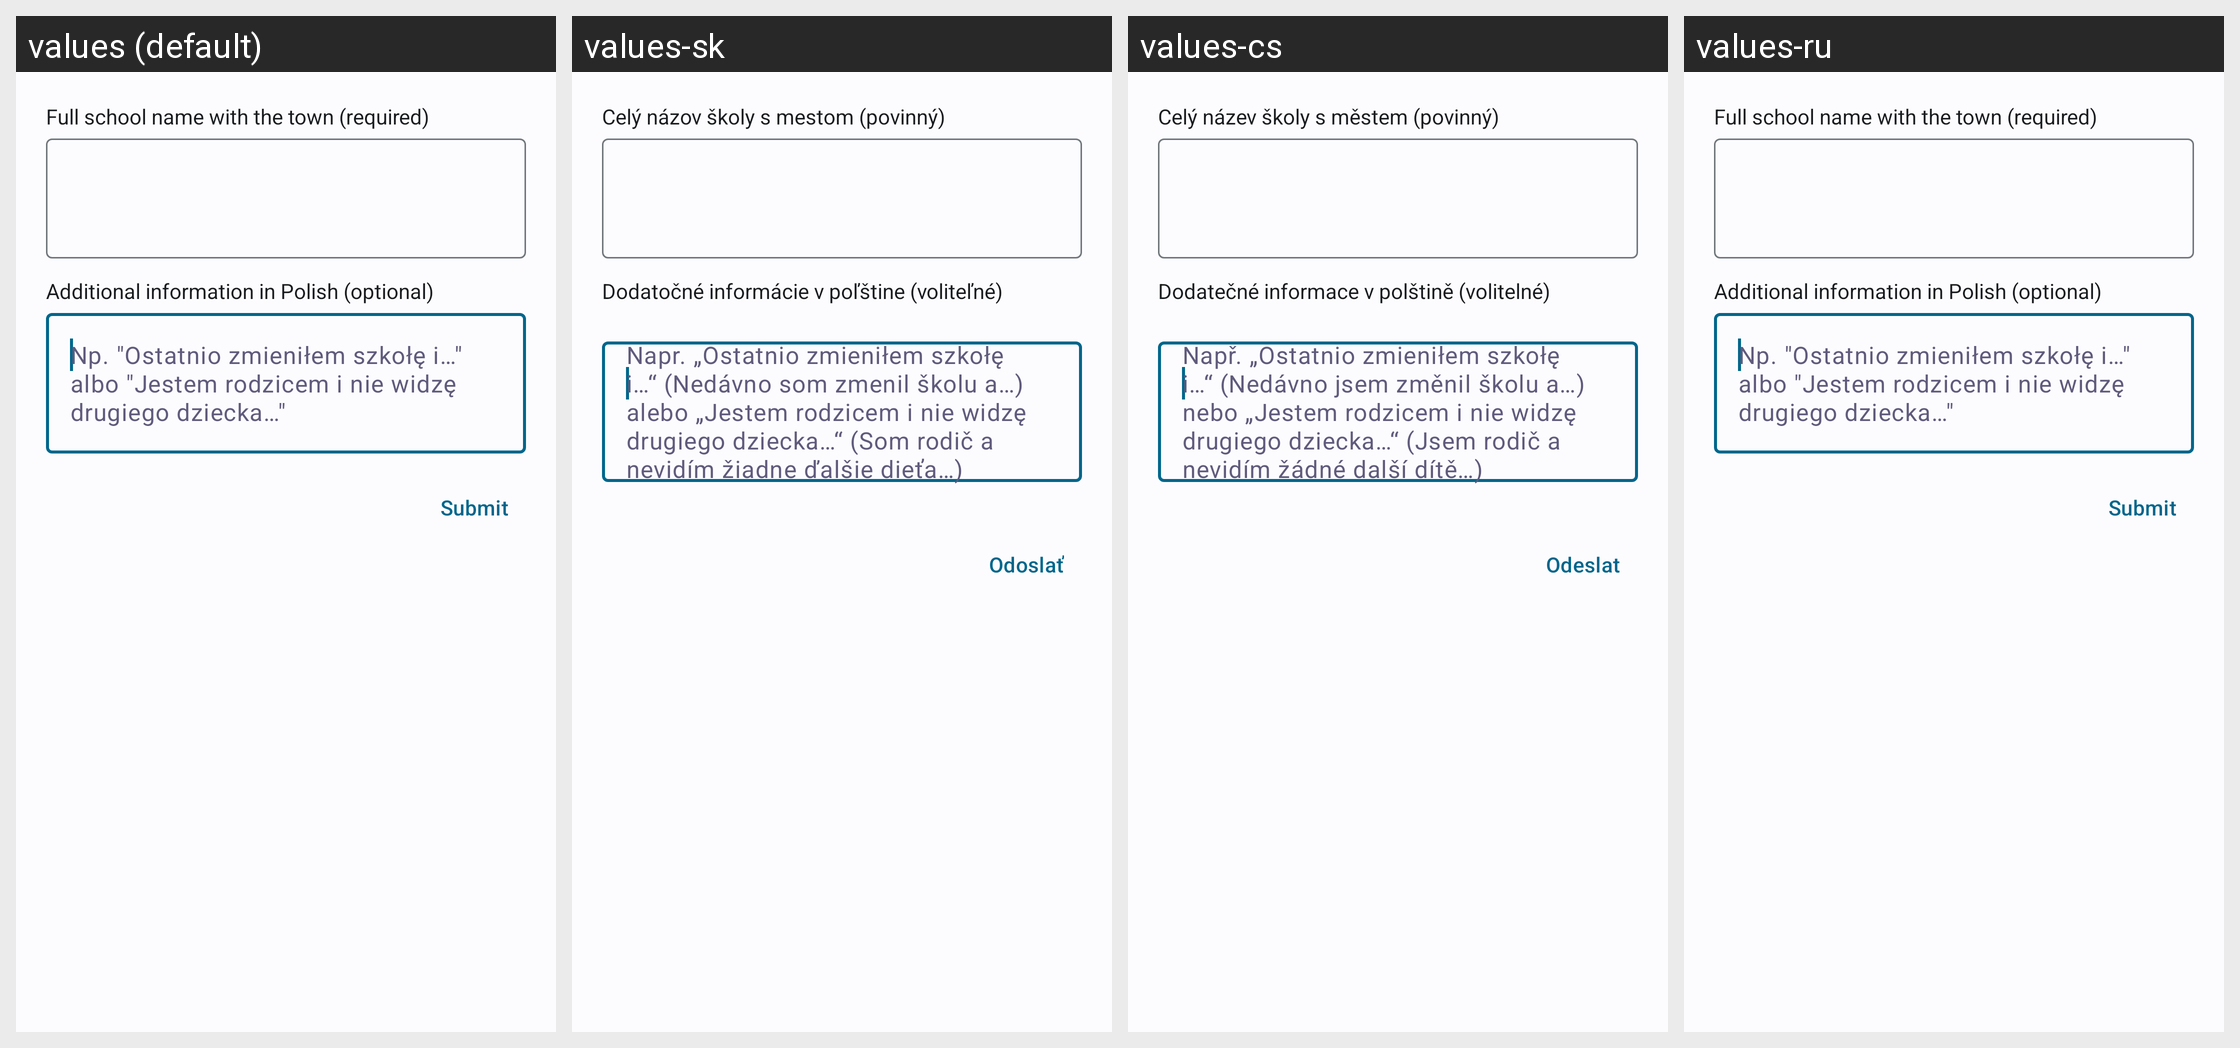

Here is an Android app screen in its default locale and in the app's own translations. Write out the translated-string differences for the strings that appear on this screen.
Android screen res/layout/dialog_login_support.xml rendered under 4 locales, left to right: values (default), values-sk, values-cs, values-ru. Device: Nexus 5 (rendered at 1080×1920; each locale shown at half size, 540×960, under a caption strip naming it); theme WulkanowyTheme.
Other locales in the repository, not shown: values-cs-rCZ, values-da-rDK, values-de, values-es-rES, values-it-rIT, values-lt, values-lt-rLT, values-lv-rLV, values-pl, values-ru-rRU, values-sk-rSK, values-uk.
Strings drawn on this screen, with the default value and each locale's value (text and hints the layout hard-codes, and strings that could not be matched under every locale, appear in the picture but are not listed):

login_support_school_hint
  values: Full school name with the town (required)
  values-sk: Celý názov školy s mestom (povinný)
  values-cs: Celý název školy s městem (povinný)
  values-ru: Full school name with the town (required)

login_support_additional_hint
  values: Additional information in Polish (optional)
  values-sk: Dodatočné informácie v poľštine (voliteľné)
  values-cs: Dodatečné informace v polštině (volitelné)
  values-ru: Additional information in Polish (optional)

login_support_submit
  values: Submit
  values-sk: Odoslať
  values-cs: Odeslat
  values-ru: Submit
